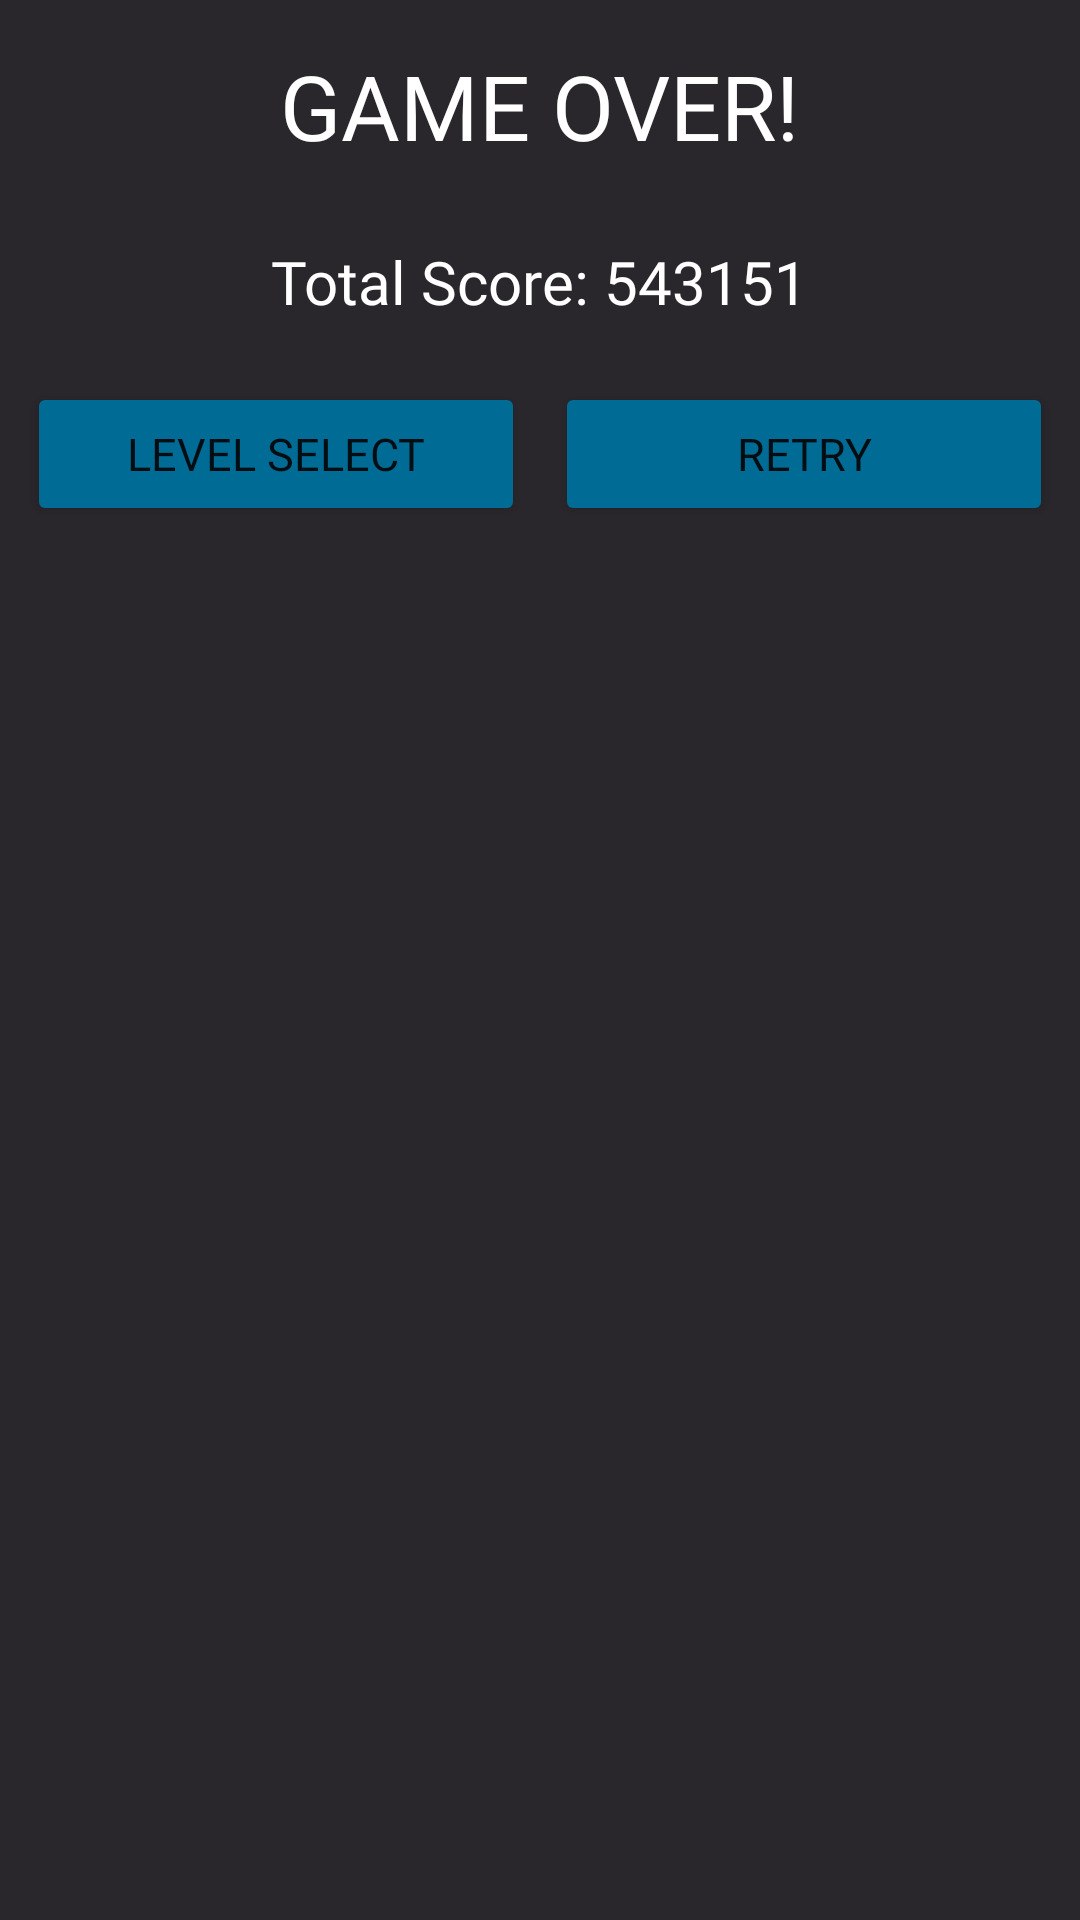

Android layout source for this screen:
<!-- AndroidManifest.xml: application theme Theme.Aplic -->
<!-- res/layout/dialog_gameover.xml -->
<?xml version="1.0" encoding="utf-8"?>
<LinearLayout xmlns:android="http://schemas.android.com/apk/res/android"
    android:orientation="vertical"
    android:layout_width="match_parent"
    android:layout_height="match_parent"
    android:background="#29272C">

    <TextView
        android:layout_width="wrap_content"
        android:layout_height="wrap_content"
        android:text="GAME OVER!"
        android:layout_gravity="center"
        android:layout_margin="15dp"
        android:textSize="30sp"
        android:textColor="@color/white"
        android:fontFamily="@font/franklin"/>

    <TextView
        android:layout_width="wrap_content"
        android:layout_height="wrap_content"
        android:text="@string/score"
        android:layout_margin="10dp"
        android:layout_gravity="center"
        android:textSize="20sp"
        android:textColor="@color/white"
        android:fontFamily="@font/franklin"
        android:id="@+id/tvScore"/>

    <LinearLayout
        android:layout_width="fill_parent"
        android:layout_height="wrap_content"
        android:orientation="horizontal"
        android:paddingStart="4dp"
        android:paddingTop="5dp"
        android:paddingEnd="4dp">

        <Button
            android:layout_width="0dp"
            android:layout_height="fill_parent"
            android:layout_weight="1"
            android:backgroundTint="#006C96"
            android:text="level select"
            android:textSize="15sp"
            android:fontFamily="@font/ahronbd"
            android:layout_margin="5dp"
            android:id="@+id/btBack" />

        <Button
            android:layout_width="0dp"
            android:layout_height="fill_parent"
            android:layout_weight="1"
            android:backgroundTint="#006C96"
            android:text="retry"
            android:textSize="15sp"
            android:fontFamily="@font/ahronbd"
            android:layout_margin="5dp"
            android:id="@+id/btRetry" />

    </LinearLayout>

</LinearLayout>
<!-- resources referenced by this layout -->
<resources>
  <color name="white">#FFFFFFFF</color>
  <string name="score">Total Score: 543151</string>
  <style name="Theme.Aplic" parent="Theme.AppCompat.DayNight.DarkActionBar">
          
          <item name="colorPrimary">@color/purple_500</item>
          <item name="colorPrimaryVariant">@color/purple_700</item>
          <item name="colorOnPrimary">@color/white</item>
          
          <item name="colorSecondary">@color/teal_200</item>
          <item name="colorSecondaryVariant">@color/teal_700</item>
          <item name="colorOnSecondary">@color/black</item>
          
          <item name="android:statusBarColor" tools:targetApi="l">?attr/colorPrimaryVariant</item>
          
      </style>
  <color name="purple_500">#FF6200EE</color>
  <color name="purple_700">#FF3700B3</color>
  <color name="teal_200">#FF03DAC5</color>
  <color name="teal_700">#FF018786</color>
  <color name="black">#FF000000</color>
</resources>
